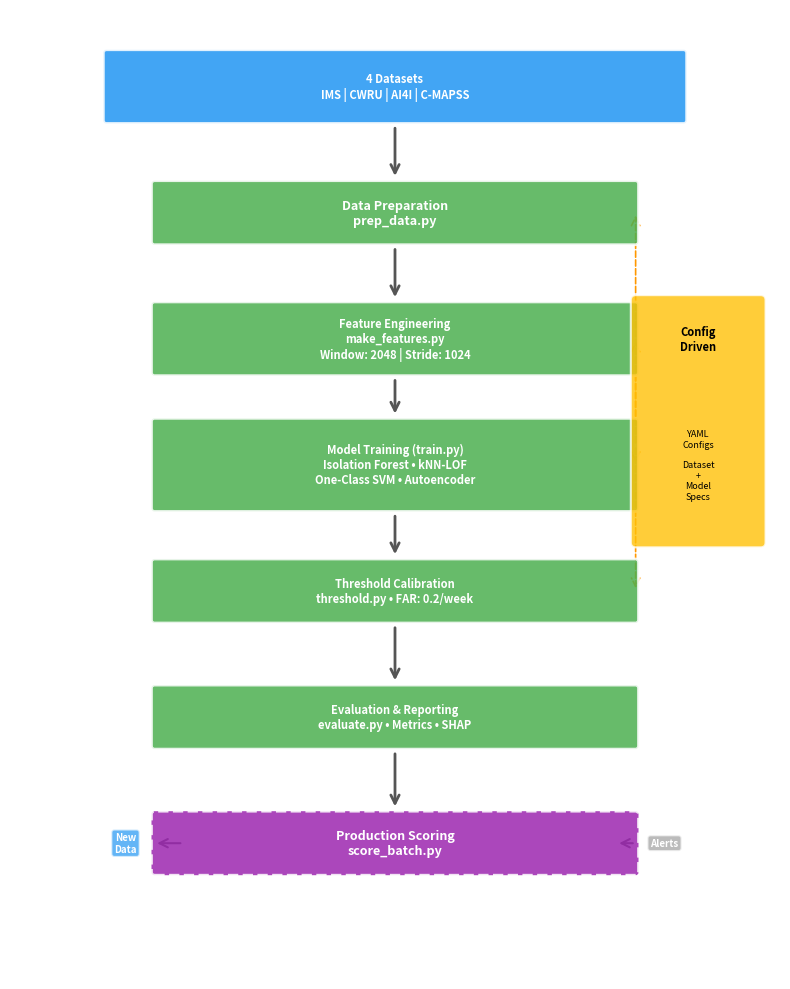

Recreate this plot in Python. (Note: this script raises an exception after producing the figure.)
#!/usr/bin/env python3
"""
Generate minimalistic predictive maintenance pipeline diagram
"""
import matplotlib.pyplot as plt
import matplotlib.patches as mpatches
from matplotlib.patches import FancyBboxPatch, FancyArrowPatch

# Compact figure size
fig, ax = plt.subplots(figsize=(8, 10))
ax.set_xlim(0, 8)
ax.set_ylim(0, 10)
ax.axis('off')

# Minimal color palette
colors = {
    'blue': '#2196F3',
    'green': '#4CAF50',
    'orange': '#FF9800',
    'gray': '#9E9E9E',
    'purple': '#9C27B0',
    'yellow': '#FFC107'
}

def draw_box(ax, x, y, width, height, label, color, fontsize=9):
    """Draw simple rounded box"""
    box = FancyBboxPatch((x - width/2, y - height/2), width, height,
                          boxstyle='round,pad=0.03',
                          facecolor=color, edgecolor='white',
                          linewidth=2, alpha=0.85, zorder=2)
    ax.add_patch(box)
    ax.text(x, y, label, ha='center', va='center',
            fontsize=fontsize, color='white', fontweight='bold', zorder=3)

def draw_arrow(ax, x1, y1, x2, y2, color='#555555', width=2, style='-'):
    """Draw simple arrow"""
    arrow = FancyArrowPatch((x1, y1), (x2, y2),
                           arrowstyle='->', mutation_scale=15,
                           linewidth=width, color=color,
                           linestyle=style, zorder=1)
    ax.add_patch(arrow)

# Vertical positions
y_start = 9.2
y_gap = 1.3

# Stage positions
datasets_y = y_start
prep_y = datasets_y - y_gap
features_y = prep_y - y_gap
train_y = features_y - y_gap
threshold_y = train_y - y_gap
evaluate_y = threshold_y - y_gap
production_y = evaluate_y - y_gap

center_x = 4

# Input Datasets (compact, single row)
dataset_text = "4 Datasets\nIMS | CWRU | AI4I | C-MAPSS"
draw_box(ax, center_x, datasets_y, 6, 0.7, dataset_text, colors['blue'], fontsize=8)

# Arrow from datasets
draw_arrow(ax, center_x, datasets_y - 0.4, center_x, prep_y + 0.35)

# Stage 1: Data Preparation
draw_box(ax, center_x, prep_y, 5, 0.6, "Data Preparation\nprep_data.py", colors['green'])

# Arrow
draw_arrow(ax, center_x, prep_y - 0.35, center_x, features_y + 0.4)

# Stage 2: Feature Engineering
draw_box(ax, center_x, features_y, 5, 0.7,
         "Feature Engineering\nmake_features.py\nWindow: 2048 | Stride: 1024",
         colors['green'], fontsize=8)

# Arrow
draw_arrow(ax, center_x, features_y - 0.4, center_x, train_y + 0.5)

# Stage 3: Model Training (with models listed inside)
draw_box(ax, center_x, train_y, 5, 0.9,
         "Model Training (train.py)\nIsolation Forest • kNN-LOF\nOne-Class SVM • Autoencoder",
         colors['green'], fontsize=8)

# Arrow
draw_arrow(ax, center_x, train_y - 0.5, center_x, threshold_y + 0.35)

# Stage 4: Threshold Calibration
draw_box(ax, center_x, threshold_y, 5, 0.6,
         "Threshold Calibration\nthreshold.py • FAR: 0.2/week",
         colors['green'], fontsize=8)

# Arrow
draw_arrow(ax, center_x, threshold_y - 0.35, center_x, evaluate_y + 0.35)

# Stage 5: Evaluation
draw_box(ax, center_x, evaluate_y, 5, 0.6,
         "Evaluation & Reporting\nevaluate.py • Metrics • SHAP",
         colors['green'], fontsize=8)

# Arrow
draw_arrow(ax, center_x, evaluate_y - 0.35, center_x, production_y + 0.35)

# Stage 6: Production (dashed box)
prod_box = FancyBboxPatch((center_x - 2.5, production_y - 0.3), 5, 0.6,
                          boxstyle='round,pad=0.03',
                          facecolor=colors['purple'], edgecolor='white',
                          linewidth=2, linestyle='--', alpha=0.85, zorder=2)
ax.add_patch(prod_box)
ax.text(center_x, production_y, "Production Scoring\nscore_batch.py",
        ha='center', va='center', fontsize=9, color='white',
        fontweight='bold', zorder=3)

# Config annotation (minimal, on the side)
config_box = FancyBboxPatch((6.5, 4.5), 1.3, 2.5,
                            boxstyle='round,pad=0.05',
                            facecolor=colors['yellow'], edgecolor='white',
                            linewidth=1.5, alpha=0.8, zorder=2)
ax.add_patch(config_box)

ax.text(7.15, 6.6, "Config\nDriven", ha='center', va='center',
        fontsize=8, fontweight='bold', zorder=3)

config_detail = "YAML\nConfigs\n\nDataset\n+\nModel\nSpecs"
ax.text(7.15, 5.3, config_detail, ha='center', va='center',
        fontsize=6.5, zorder=3)

# Dashed arrows from config to stages
for y_pos in [prep_y, features_y, train_y, threshold_y]:
    draw_arrow(ax, 6.5, 5.5, 6.5, y_pos, color=colors['orange'], width=1.2, style='--')

# Input/Output for production
ax.text(1.2, production_y, "New\nData", ha='center', va='center',
        fontsize=7, bbox=dict(boxstyle='round', facecolor=colors['blue'],
                              alpha=0.7, edgecolor='white', linewidth=1.5),
        color='white', fontweight='bold')

ax.text(6.8, production_y, "Alerts", ha='center', va='center',
        fontsize=7, bbox=dict(boxstyle='round', facecolor=colors['gray'],
                              alpha=0.7, edgecolor='white', linewidth=1.5),
        color='white', fontweight='bold')

draw_arrow(ax, 1.8, production_y, center_x - 2.5, production_y, width=1.5)
draw_arrow(ax, center_x + 2.5, production_y, 6.3, production_y, width=1.5)

# Save
output_path = '/mnt/c/Users/<user>/predictive-maintenance/docs/conference-templates/data-mining-report/figures/ml_pipeline_flowchart.pdf'
plt.tight_layout()
plt.savefig(output_path, format='pdf', dpi=300, bbox_inches='tight',
            facecolor='white', edgecolor='none')
print(f"✓ Minimalistic pipeline diagram saved to:\n  {output_path}")
plt.close()
